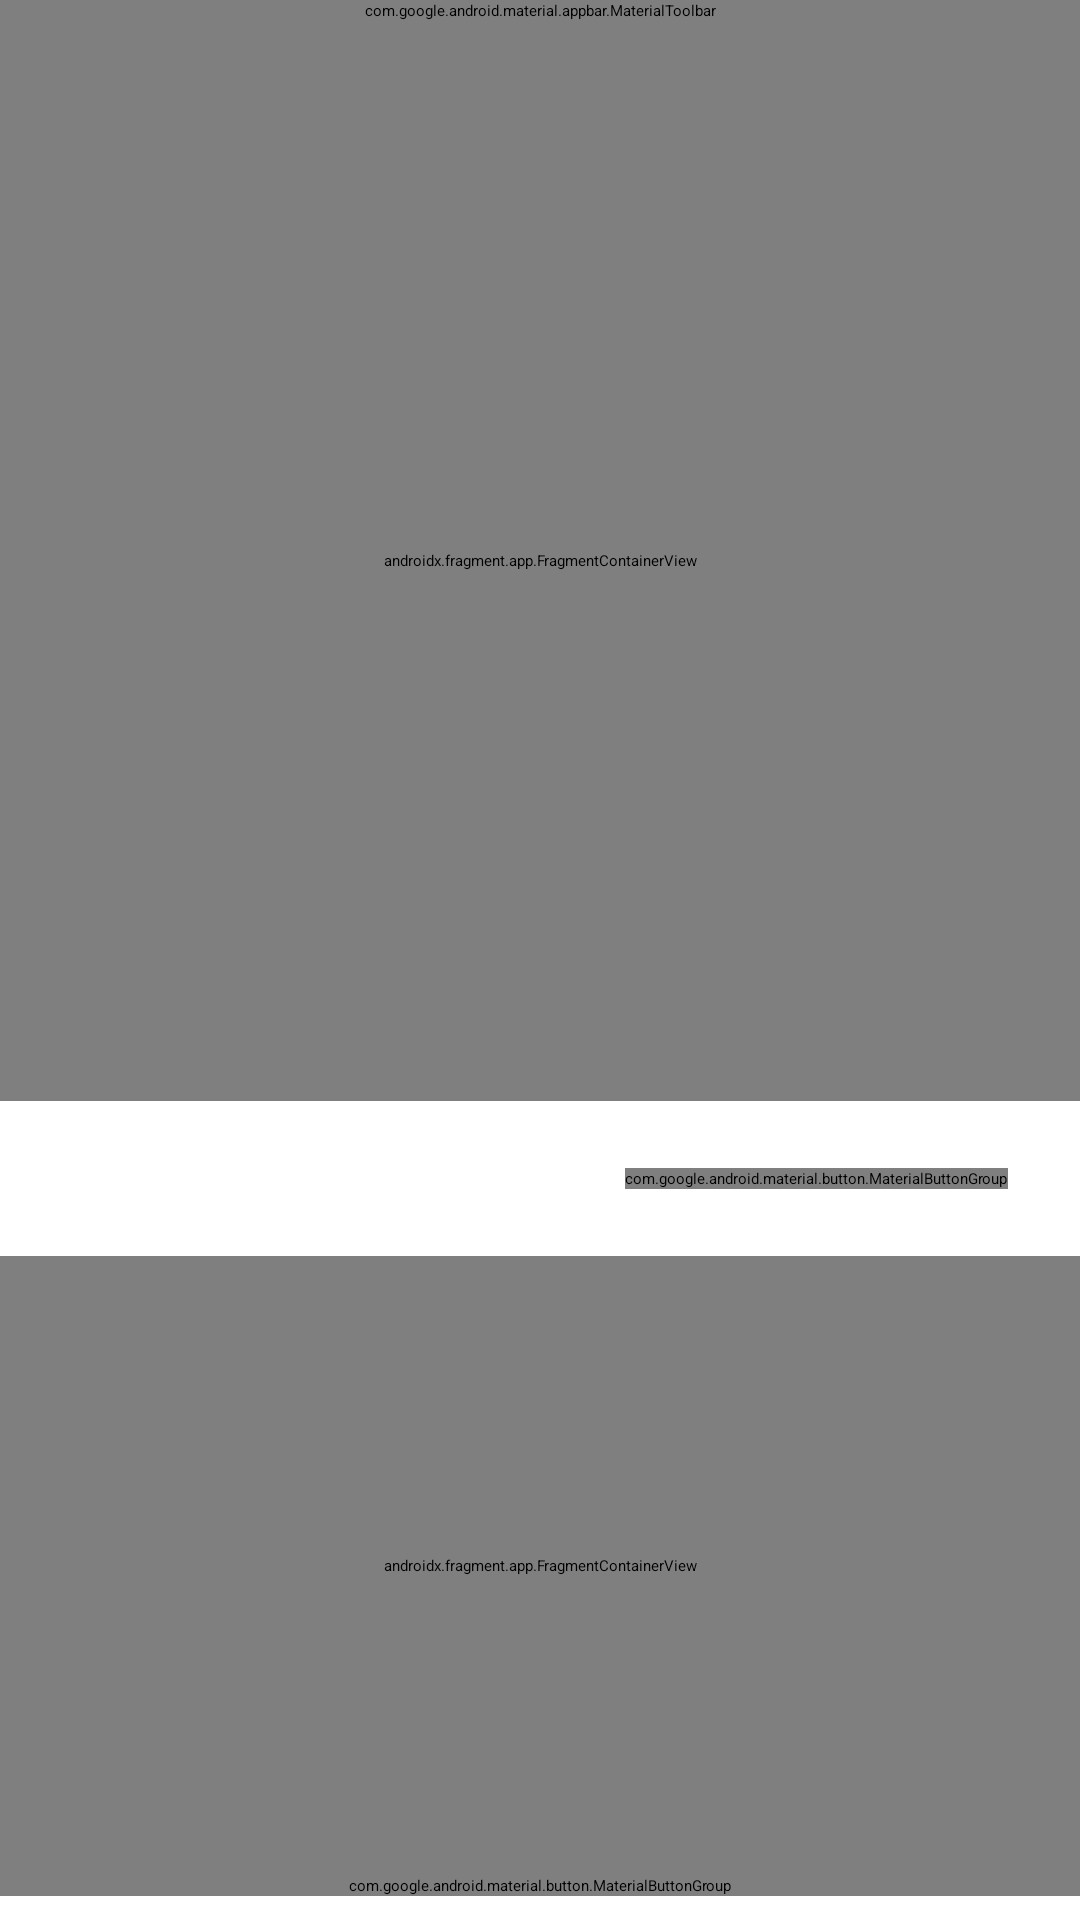

Produce the Android XML layout that renders to this screen, including the resource entries it uses.
<!-- AndroidManifest.xml: application theme Theme.BMusic.FollowSystem -->
<!-- res/layout/fragment_expressive_player.xml -->
<?xml version="1.0" encoding="utf-8"?>
<androidx.constraintlayout.widget.ConstraintLayout xmlns:android="http://schemas.android.com/apk/res/android"
    xmlns:app="http://schemas.android.com/apk/res-auto"
    xmlns:tools="http://schemas.android.com/tools"
    android:layout_width="match_parent"
    android:layout_height="match_parent"
    android:background="?attr/colorSurface"
    android:clickable="true"
    android:focusable="true">

    <ImageView
        android:id="@+id/blur"
        android:layout_width="match_parent"
        android:layout_height="match_parent"
        android:foreground="@drawable/radial_gradient"
        android:importantForAccessibility="no"
        android:scaleType="centerCrop"
        android:visibility="gone"
        tools:src="@tools:sample/backgrounds/scenic"/>

    <com.google.android.material.appbar.MaterialToolbar
        android:id="@+id/playerToolbar"
        android:layout_width="match_parent"
        android:layout_height="wrap_content"
        app:layout_constraintTop_toTopOf="parent"
        app:navigationIcon="@drawable/ic_keyboard_arrow_down_24dp" />

    <androidx.fragment.app.FragmentContainerView
        android:id="@+id/playerAlbumCoverFragment"
        android:name="com.bmusic.app.ui.screen.player.cover.CoverPagerFragment"
        android:layout_width="0dp"
        android:layout_height="0dp"
        app:layout_constraintDimensionRatio="1:1"
        app:layout_constraintTop_toBottomOf="@+id/playerToolbar"
        app:layout_constraintStart_toStartOf="parent"
        app:layout_constraintEnd_toEndOf="parent"
        tools:layout="@layout/fragment_album_cover_m3" />

    <androidx.constraintlayout.widget.ConstraintLayout
        android:id="@+id/titleContainer"
        android:layout_width="0dp"
        android:layout_height="wrap_content"
        android:paddingVertical="8dp"
        android:layout_marginStart="24dp"
        android:layout_marginEnd="24dp"
        android:layoutDirection="locale"
        app:layout_constraintTop_toBottomOf="@+id/playerAlbumCoverFragment"
        app:layout_constraintBottom_toTopOf="@+id/playbackControlsFragment"
        app:layout_constraintStart_toStartOf="parent"
        app:layout_constraintEnd_toEndOf="parent">

        <androidx.constraintlayout.widget.Guideline
            android:id="@+id/titlesGuideline"
            android:layout_width="wrap_content"
            android:layout_height="wrap_content"
            android:orientation="horizontal"
            app:layout_constraintGuide_percent="0.55" />

        <com.google.android.material.textview.MaterialTextView
            android:id="@+id/title"
            android:layout_width="0dp"
            android:layout_height="wrap_content"
            android:layout_marginEnd="16dp"
            android:freezesText="true"
            android:singleLine="true"
            android:ellipsize="end"
            android:textAppearance="?textAppearanceTitleLarge"
            android:textStyle="bold"
            app:layout_constraintBottom_toTopOf="@+id/titlesGuideline"
            app:layout_constraintStart_toStartOf="parent"
            app:layout_constraintEnd_toStartOf="@+id/actions"
            tools:text="@tools:sample/lorem" />

        <com.google.android.material.textview.MaterialTextView
            android:id="@+id/text"
            android:layout_width="0dp"
            android:layout_height="wrap_content"
            android:freezesText="true"
            android:singleLine="true"
            android:ellipsize="end"
            android:textAppearance="?textAppearanceBodyLarge"
            android:textColor="?colorOnSurfaceVariant"
            app:layout_constraintTop_toBottomOf="@+id/titlesGuideline"
            app:layout_constraintStart_toStartOf="@+id/title"
            app:layout_constraintEnd_toEndOf="@+id/title"
            tools:text="@tools:sample/lorem" />

        <com.google.android.material.textview.MaterialTextView
            android:id="@+id/songInfo"
            android:layout_height="wrap_content"
            android:layout_width="0dp"
            android:layout_marginTop="2dp"
            android:freezesText="true"
            android:singleLine="true"
            android:ellipsize="end"
            android:textAppearance="?textAppearanceBodySmall"
            android:textColor="?colorOnSurfaceVariant"
            app:layout_constraintTop_toBottomOf="@+id/text"
            app:layout_constraintStart_toStartOf="@+id/title"
            app:layout_constraintEnd_toEndOf="@+id/text"
            tools:text="@tools:sample/lorem" />

        <com.google.android.material.button.MaterialButtonGroup
            android:id="@+id/actions"
            android:layout_width="wrap_content"
            android:layout_height="wrap_content"
            android:spacing="2dp"
            app:innerCornerSize="6dp"
            app:layout_constraintTop_toTopOf="parent"
            app:layout_constraintBottom_toBottomOf="parent"
            app:layout_constraintEnd_toEndOf="parent">

            <com.google.android.material.button.MaterialButton
                android:id="@+id/favoriteButton"
                style="?materialSplitButtonIconFilledTonalStyle"
                android:layout_width="wrap_content"
                android:layout_height="wrap_content"
                android:contentDescription="@string/toggle_favorite"
                app:icon="@drawable/ic_favorite_outline_24dp" />

            <com.google.android.material.button.MaterialButton
                android:id="@+id/moreButton"
                style="?materialSplitButtonIconFilledTonalStyle"
                android:layout_width="wrap_content"
                android:layout_height="wrap_content"
                android:contentDescription="@string/action_more"
                app:icon="@drawable/ic_more_vert_24dp" />

        </com.google.android.material.button.MaterialButtonGroup>

    </androidx.constraintlayout.widget.ConstraintLayout>

    <androidx.fragment.app.FragmentContainerView
        android:id="@+id/playbackControlsFragment"
        android:name="com.bmusic.app.ui.screen.player.styles.expressivestyle.ExpressivePlayerControlsFragment"
        android:layout_width="0dp"
        android:layout_height="0dp"
        app:layout_constrainedHeight="true"
        app:layout_constraintTop_toBottomOf="@id/titleContainer"
        app:layout_constraintBottom_toTopOf="@+id/actionGroup"
        app:layout_constraintEnd_toEndOf="parent"
        app:layout_constraintStart_toStartOf="parent"
        tools:layout="@layout/fragment_expressive_player_playback_controls" />

    <com.google.android.material.button.MaterialButtonGroup
        android:id="@+id/actionGroup"
        android:layout_width="match_parent"
        android:layout_height="wrap_content"
        android:layout_marginBottom="8dp"
        android:paddingStart="12dp"
        android:paddingEnd="12dp"
        android:gravity="center"
        android:spacing="0dp"
        app:overflowMode="none"
        app:innerCornerSize="8dp"
        app:layout_constraintStart_toStartOf="parent"
        app:layout_constraintEnd_toEndOf="parent"
        app:layout_constraintBottom_toBottomOf="parent">

        <com.google.android.material.button.MaterialButton
            android:id="@+id/repeatButton"
            style="?materialIconButtonFilledTonalStyle"
            android:layout_width="44dp"
            android:layout_height="44dp"
            android:insetTop="2dp"
            android:insetBottom="2dp"
            android:insetRight="2dp"
            android:insetLeft="2dp"
            android:contentDescription="@string/action_cycle_repeat"
            app:iconSize="20dp"
            app:icon="@drawable/ic_repeat_24dp" />

        <com.google.android.material.button.MaterialButton
            android:id="@+id/shuffleButton"
            style="?materialIconButtonFilledTonalStyle"
            android:layout_width="44dp"
            android:layout_height="44dp"
            android:insetTop="2dp"
            android:insetBottom="2dp"
            android:insetRight="2dp"
            android:insetLeft="2dp"
            android:contentDescription="@string/action_toggle_shuffle"
            app:iconSize="20dp"
            app:icon="@drawable/ic_shuffle_24dp" />

        <com.google.android.material.button.MaterialButton
            android:id="@+id/openQueueButton"
            style="?materialIconButtonFilledTonalStyle"
            android:layout_width="44dp"
            android:layout_height="44dp"
            android:insetTop="2dp"
            android:insetBottom="2dp"
            android:insetRight="2dp"
            android:insetLeft="2dp"
            android:contentDescription="@string/playing_queue_label"
            app:iconSize="20dp"
            app:icon="@drawable/ic_queue_music_24dp" />

        <com.google.android.material.button.MaterialButton
            android:id="@+id/soundSettingsButton"
            style="?materialIconButtonFilledTonalStyle"
            android:layout_width="44dp"
            android:layout_height="44dp"
            android:insetTop="2dp"
            android:insetBottom="2dp"
            android:insetRight="2dp"
            android:insetLeft="2dp"
            android:contentDescription="@string/sound_settings"
            app:iconSize="20dp"
            app:icon="@drawable/ic_volume_up_24dp" />

        <com.google.android.material.button.MaterialButton
            android:id="@+id/showLyricsButton"
            style="?materialIconButtonFilledTonalStyle"
            android:layout_width="44dp"
            android:layout_height="44dp"
            android:insetTop="2dp"
            android:insetBottom="2dp"
            android:insetRight="2dp"
            android:insetLeft="2dp"
            android:contentDescription="@string/action_show_lyrics"
            app:iconSize="20dp"
            app:icon="@drawable/ic_lyrics_outline_24dp" />

    </com.google.android.material.button.MaterialButtonGroup>

</androidx.constraintlayout.widget.ConstraintLayout>
<!-- res/layout/fragment_expressive_player_playback_controls.xml (included above) -->
<?xml version="1.0" encoding="utf-8"?>
<androidx.constraintlayout.widget.ConstraintLayout xmlns:android="http://schemas.android.com/apk/res/android"
    xmlns:app="http://schemas.android.com/apk/res-auto"
    xmlns:tools="http://schemas.android.com/tools"
    android:layout_width="match_parent"
    android:layout_height="match_parent">

    <androidx.constraintlayout.widget.Guideline
        android:id="@+id/progressGuideline"
        android:layout_width="wrap_content"
        android:layout_height="wrap_content"
        android:orientation="vertical"
        app:layout_constraintGuide_begin="32dp" />

    <androidx.constraintlayout.widget.Guideline
        android:id="@+id/durationGuideline"
        android:layout_width="wrap_content"
        android:layout_height="wrap_content"
        android:orientation="vertical"
        app:layout_constraintGuide_end="32dp" />

    <com.bmusic.app.ui.component.views.MusicSlider
        android:id="@+id/progressSlider"
        android:layout_width="0dp"
        android:layout_height="wrap_content"
        android:layout_marginStart="8dp"
        android:layout_marginEnd="8dp"
        app:musicSliderThumbHeight="36dp"
        app:musicSliderTrackHeight="24dp"
        app:layout_constraintTop_toTopOf="parent"
        app:layout_constraintBottom_toTopOf="@+id/controls"
        app:layout_constraintStart_toStartOf="parent"
        app:layout_constraintEnd_toEndOf="parent"
        tools:progress="50" />

    <com.google.android.material.textview.MaterialTextView
        android:id="@+id/songCurrentProgress"
        android:layout_height="wrap_content"
        android:layout_width="wrap_content"
        android:layout_marginTop="4dp"
        android:textAppearance="?textAppearanceBodyMedium"
        app:layout_constraintTop_toBottomOf="@+id/progressSlider"
        app:layout_constraintStart_toStartOf="@+id/progressGuideline"
        tools:text="@tools:sample/lorem" />

    <com.google.android.material.textview.MaterialTextView
        android:id="@+id/songTotalTime"
        android:layout_height="wrap_content"
        android:layout_width="wrap_content"
        android:layout_marginTop="4dp"
        android:textAppearance="?textAppearanceBodyMedium"
        app:layout_constraintTop_toBottomOf="@+id/progressSlider"
        app:layout_constraintEnd_toEndOf="@+id/durationGuideline"
        tools:text="@tools:sample/lorem" />

    <LinearLayout
        android:id="@+id/controls"
        android:layout_width="wrap_content"
        android:layout_height="wrap_content"
        android:gravity="center_vertical"
        android:orientation="horizontal"
        app:layout_constraintTop_toBottomOf="@+id/progressSlider"
        app:layout_constraintBottom_toBottomOf="parent"
        app:layout_constraintStart_toStartOf="parent"
        app:layout_constraintEnd_toEndOf="parent">

        <com.google.android.material.button.MaterialButton
            android:id="@+id/previousButton"
            style="?materialIconButtonFilledStyle"
            android:layout_width="64dp"
            android:layout_height="64dp"
            app:icon="@drawable/ic_previous_m3_24dp" />

        <Space
            android:layout_width="16dp"
            android:layout_height="wrap_content"/>

        <com.bmusic.app.ui.component.views.MorphicIconButton
            android:id="@+id/playPauseButton"
            android:layout_width="80dp"
            android:layout_height="80dp"
            app:morphicIcon="@drawable/ic_play_m3_24dp" />

        <Space
            android:layout_width="16dp"
            android:layout_height="wrap_content"/>

        <com.google.android.material.button.MaterialButton
            android:id="@+id/nextButton"
            style="?materialIconButtonFilledStyle"
            android:layout_width="64dp"
            android:layout_height="64dp"
            app:icon="@drawable/ic_next_m3_24dp" />

    </LinearLayout>

</androidx.constraintlayout.widget.ConstraintLayout>
<!-- resources referenced by this layout -->
<resources>
  <string name="action_cycle_repeat">Cycle repeat mode</string>
  <string name="action_more">More</string>
  <string name="action_show_lyrics">Show lyrics</string>
  <string name="action_toggle_shuffle">Toggle shuffle mode</string>
  <string name="playing_queue_label">Playing queue</string>
  <string name="sound_settings">Sound settings</string>
  <string name="toggle_favorite">Add/Remove from Favorites</string>
  <style name="Theme.BMusic.FollowSystem" parent="Base.Theme.BMusic.Adaptive" />
  <color name="md_theme_primary">#4D5C92</color>
  <color name="md_theme_onPrimary">#FFFFFF</color>
  <color name="md_theme_primaryContainer">#DCE1FF</color>
  <color name="md_theme_onPrimaryContainer">#04164B</color>
  <color name="md_theme_secondary">#595D72</color>
  <color name="md_theme_onSecondary">#FFFFFF</color>
  <color name="md_theme_secondaryContainer">#DEE1F9</color>
  <color name="md_theme_onSecondaryContainer">#161B2C</color>
  <color name="md_theme_tertiary">#75546F</color>
  <color name="md_theme_onTertiary">#FFFFFF</color>
  <color name="md_theme_tertiaryContainer">#FFD7F5</color>
  <color name="md_theme_onTertiaryContainer">#2C122A</color>
  <color name="md_theme_error">#BA1A1A</color>
  <color name="md_theme_onError">#FFFFFF</color>
  <color name="md_theme_errorContainer">#FFDAD6</color>
  <color name="md_theme_onErrorContainer">#410002</color>
  <color name="md_theme_background">#FAF8FF</color>
  <color name="md_theme_onBackground">#1A1B21</color>
  <color name="md_theme_surface">#FAF8FF</color>
  <color name="md_theme_onSurface">#1A1B21</color>
  <color name="md_theme_surfaceVariant">#E2E1EC</color>
  <color name="md_theme_onSurfaceVariant">#45464F</color>
  <color name="md_theme_outline">#767680</color>
  <color name="md_theme_outlineVariant">#C6C5D0</color>
  <color name="md_theme_inverseSurface">#2F3036</color>
  <color name="md_theme_inverseOnSurface">#F1F0F7</color>
  <color name="md_theme_inversePrimary">#B6C4FF</color>
  <color name="md_theme_primaryFixed">#DCE1FF</color>
  <color name="md_theme_onPrimaryFixed">#04164B</color>
  <color name="md_theme_primaryFixedDim">#B6C4FF</color>
  <color name="md_theme_onPrimaryFixedVariant">#354479</color>
  <color name="md_theme_secondaryFixed">#DEE1F9</color>
  <color name="md_theme_onSecondaryFixed">#161B2C</color>
  <color name="md_theme_secondaryFixedDim">#C2C5DD</color>
  <color name="md_theme_onSecondaryFixedVariant">#424659</color>
  <color name="md_theme_tertiaryFixed">#FFD7F5</color>
  <color name="md_theme_onTertiaryFixed">#2C122A</color>
  <color name="md_theme_tertiaryFixedDim">#E3BADA</color>
  <color name="md_theme_onTertiaryFixedVariant">#5B3D57</color>
  <color name="md_theme_surfaceDim">#DAD9E0</color>
  <color name="md_theme_surfaceBright">#FAF8FF</color>
  <color name="md_theme_surfaceContainerLowest">#FFFFFF</color>
  <color name="md_theme_surfaceContainerLow">#F4F3FA</color>
  <color name="md_theme_surfaceContainer">#EFEDF4</color>
  <color name="md_theme_surfaceContainerHigh">#E9E7EF</color>
  <color name="md_theme_surfaceContainerHighest">#E3E1E9</color>
  <style name="MaterialPopupMenuStyle" parent="Widget.Material3.PopupMenu">
          <item name="android:popupBackground">@drawable/popupmenu_background</item>
      </style>
  <style name="Widget.BMusic.Expressive.Button" parent="Widget.Material3Expressive.Button">
          <item name="iconGravity">textStart</item>
      </style>
  <style name="Widget.BMusic.Expressive.Button.Tonal" parent="Widget.Material3Expressive.Button.TonalButton">
          <item name="iconGravity">textStart</item>
      </style>
  <style name="ModalBottomSheetStyle" parent="Widget.Material3.BottomSheet.Modal">
          <item name="backgroundTint">?colorSurfaceContainer</item>
          <item name="shapeAppearance">?shapeAppearanceCornerLarge</item>
      </style>
</resources>
